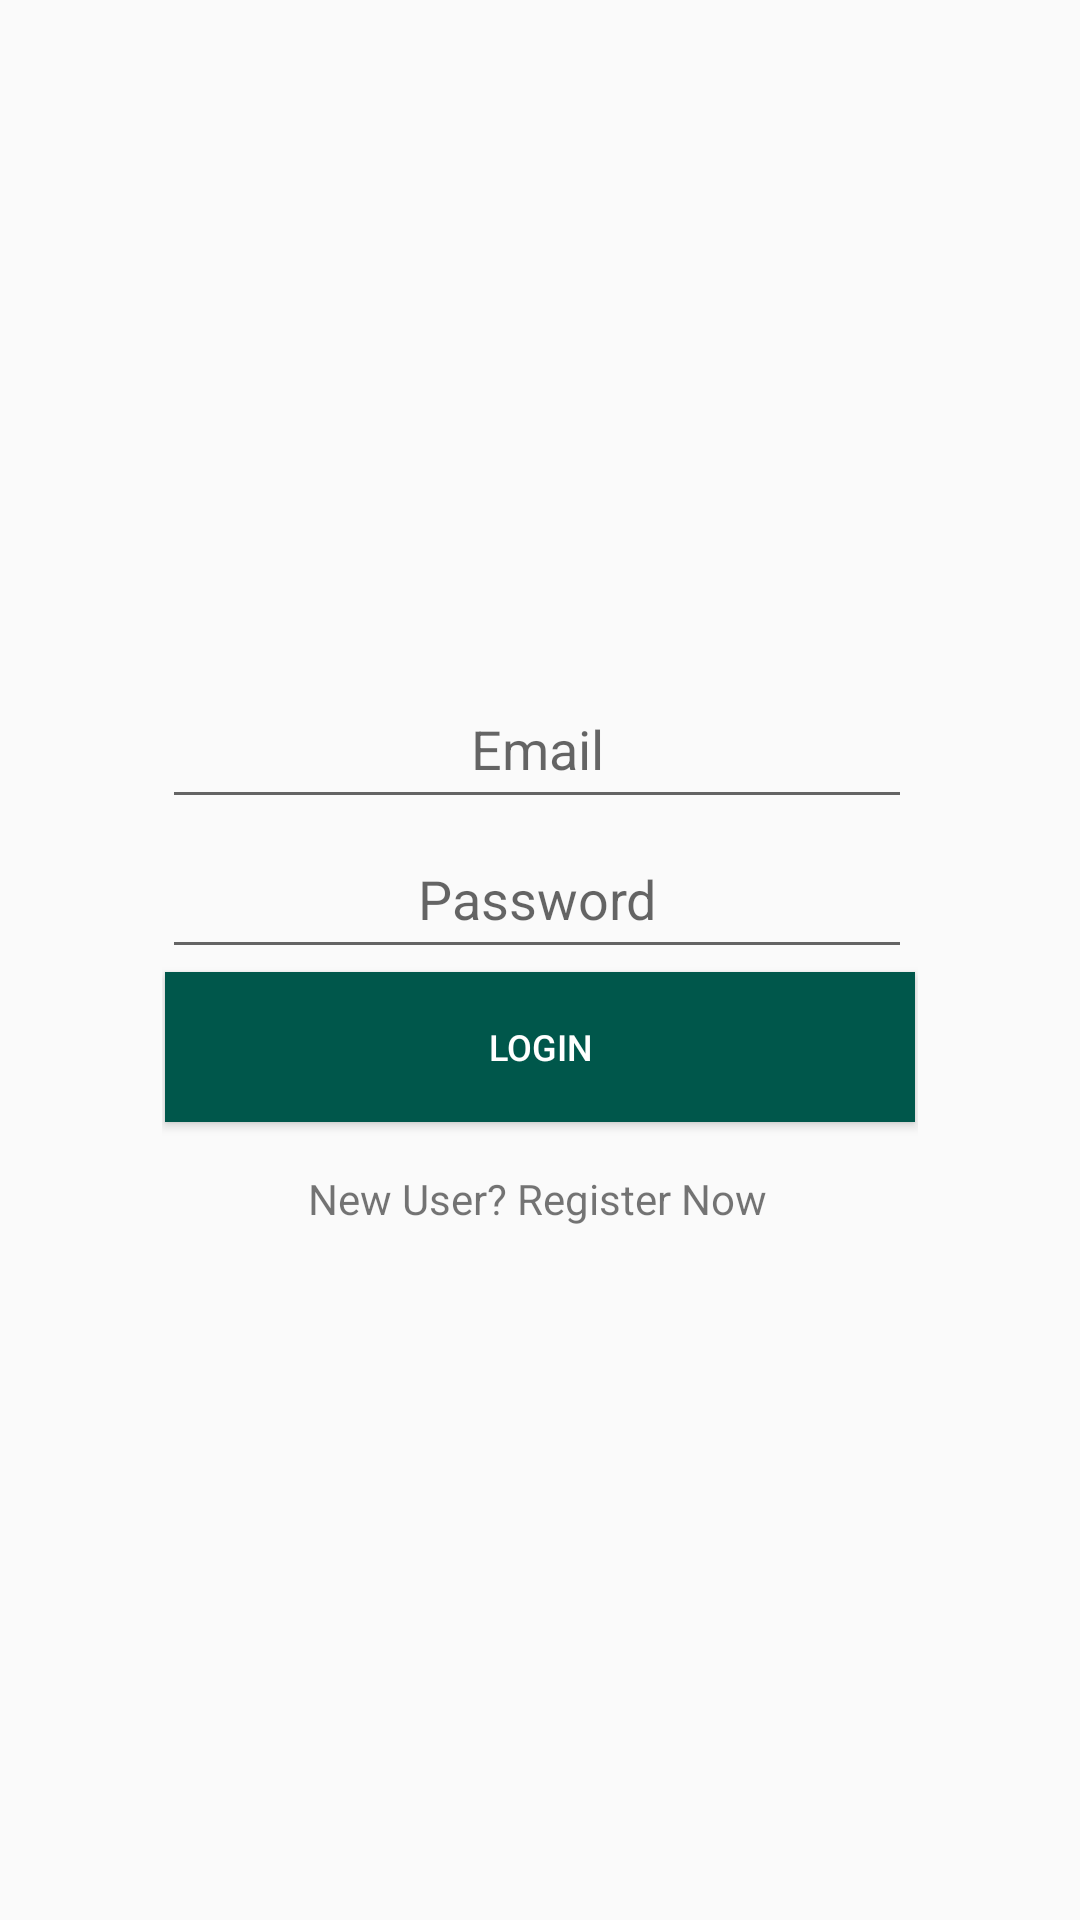

This screen was rendered from an Android layout file. Write that file and the resources it references.
<!-- AndroidManifest.xml: application theme AppTheme -->
<!-- res/layout/activity_login.xml -->
<?xml version="1.0" encoding="utf-8"?>
<RelativeLayout xmlns:android="http://schemas.android.com/apk/res/android"
    xmlns:app="http://schemas.android.com/apk/res-auto"
    xmlns:tools="http://schemas.android.com/tools"
    android:layout_width="match_parent"
    android:layout_height="match_parent"
    android:gravity="center"
    tools:context=".Views.LoginActivity">


    <LinearLayout
        android:id="@+id/login_box"
        android:layout_width="wrap_content"
        android:layout_height="wrap_content"
        android:layout_marginStart="8dp"
        android:layout_marginLeft="8dp"
        android:layout_marginEnd="8dp"
        android:layout_marginRight="8dp"
        android:layout_marginBottom="8dp"
        android:orientation="vertical"
        android:visibility="visible"
        app:layout_constraintBottom_toBottomOf="parent"
        app:layout_constraintEnd_toEndOf="parent"
        app:layout_constraintStart_toStartOf="parent"
        app:layout_constraintTop_toTopOf="parent">


        <EditText
            android:id="@+id/xLogin_email_input"
            android:layout_width="@dimen/login_input_width"
            android:layout_height="@dimen/login_input_height"
            android:ems="10"
            android:gravity="center"
            android:hint="Email"
            android:inputType="textEmailAddress"
            tools:layout_editor_absoluteX="85dp"
            tools:layout_editor_absoluteY="100dp" />

        <EditText
            android:id="@+id/xLogin_password_input"
            android:layout_width="@dimen/login_input_width"
            android:layout_height="@dimen/login_input_height"
            android:ems="10"
            android:gravity="center"
            android:hint="Password"
            android:inputType="textPassword"
            tools:layout_editor_absoluteX="84dp"
            tools:layout_editor_absoluteY="158dp" />

        <Button
            android:id="@+id/xLogin_button"
            android:layout_width="@dimen/login_input_width"
            android:layout_height="@dimen/login_input_height"
            style="@style/FeedButtons"
            android:text="LOGIN" />


        <TextView
            android:id="@+id/new_registration_request"
            android:layout_width="@dimen/login_input_width"
            android:layout_height="wrap_content"
            android:layout_marginTop="15dp"
            android:gravity="center"
            android:text="New User? Register Now" />


    </LinearLayout>


    <LinearLayout
        android:id="@+id/registration_box"
        android:layout_width="wrap_content"
        android:layout_height="wrap_content"
        android:layout_marginStart="8dp"
        android:layout_marginLeft="8dp"
        android:layout_marginEnd="8dp"
        android:layout_marginRight="8dp"
        android:layout_marginBottom="8dp"
        android:orientation="vertical"
        android:visibility="gone"
        app:layout_constraintBottom_toBottomOf="parent"
        app:layout_constraintEnd_toEndOf="parent"
        app:layout_constraintStart_toStartOf="parent"
        app:layout_constraintTop_toTopOf="parent">


        <EditText
            android:id="@+id/registration_phone_number_input"
            android:layout_width="@dimen/login_input_width"
            android:layout_height="@dimen/login_input_height"
            android:ems="10"
            android:gravity="center"
            android:hint="Phone Number"
            android:inputType="phone" />

        <EditText
            android:id="@+id/registration_email_input"
            android:layout_width="@dimen/login_input_width"
            android:layout_height="@dimen/login_input_height"
            android:ems="10"
            android:gravity="center"
            android:hint="Email Address"
            android:inputType="textEmailAddress"
            tools:layout_editor_absoluteX="85dp"
            tools:layout_editor_absoluteY="100dp" />

        <EditText
            android:id="@+id/registration_password_input_1"
            android:layout_width="@dimen/login_input_width"
            android:layout_height="@dimen/login_input_height"
            android:ems="10"
            android:gravity="center"
            android:hint="Password"
            android:inputType="textPassword"
            tools:layout_editor_absoluteX="84dp"
            tools:layout_editor_absoluteY="158dp" />

        <EditText
            android:id="@+id/registration_password_input_2"
            android:layout_width="@dimen/login_input_width"
            android:layout_height="@dimen/login_input_height"
            android:ems="10"
            android:gravity="center"
            android:hint="Confirm Password"
            android:inputType="textPassword"
            tools:layout_editor_absoluteX="84dp"
            tools:layout_editor_absoluteY="158dp" />

        <Button
            android:id="@+id/register_button"
            android:layout_width="@dimen/login_input_width"
            android:layout_height="@dimen/login_input_height"
            style="@style/FeedButtons"
            android:text="Register" />


        <TextView
            android:id="@+id/login_request"
            android:layout_width="@dimen/login_input_width"
            android:layout_height="wrap_content"
            android:layout_marginTop="15dp"
            android:gravity="center"
            android:text="Already a user? Login now." />


    </LinearLayout>

</RelativeLayout>
<!-- resources referenced by this layout -->
<resources>
  <dimen name="login_input_height">50dp</dimen>
  <dimen name="login_input_width">250dp</dimen>
  <style name="FeedButtons">
          <item name="android:background">@color/colorPrimaryDark</item>
          <item name="android:textColor">@color/off_white</item>
          <item name="android:textSize">@dimen/bottom_text_size</item>
          <item name="android:layout_margin">1dp</item>
      </style>
  <style name="AppTheme" parent="Theme.AppCompat.Light.DarkActionBar">
          
          <item name="colorPrimary">@color/colorPrimary</item>
          <item name="colorPrimaryDark">@color/colorPrimaryDark</item>
          <item name="colorAccent">@color/colorAccent</item>
      </style>
  <color name="colorPrimaryDark">#00574B</color>
  <color name="off_white">#ffff</color>
  <dimen name="bottom_text_size">12sp</dimen>
  <color name="colorPrimary">#008577</color>
  <color name="colorAccent">#D81B60</color>
</resources>
